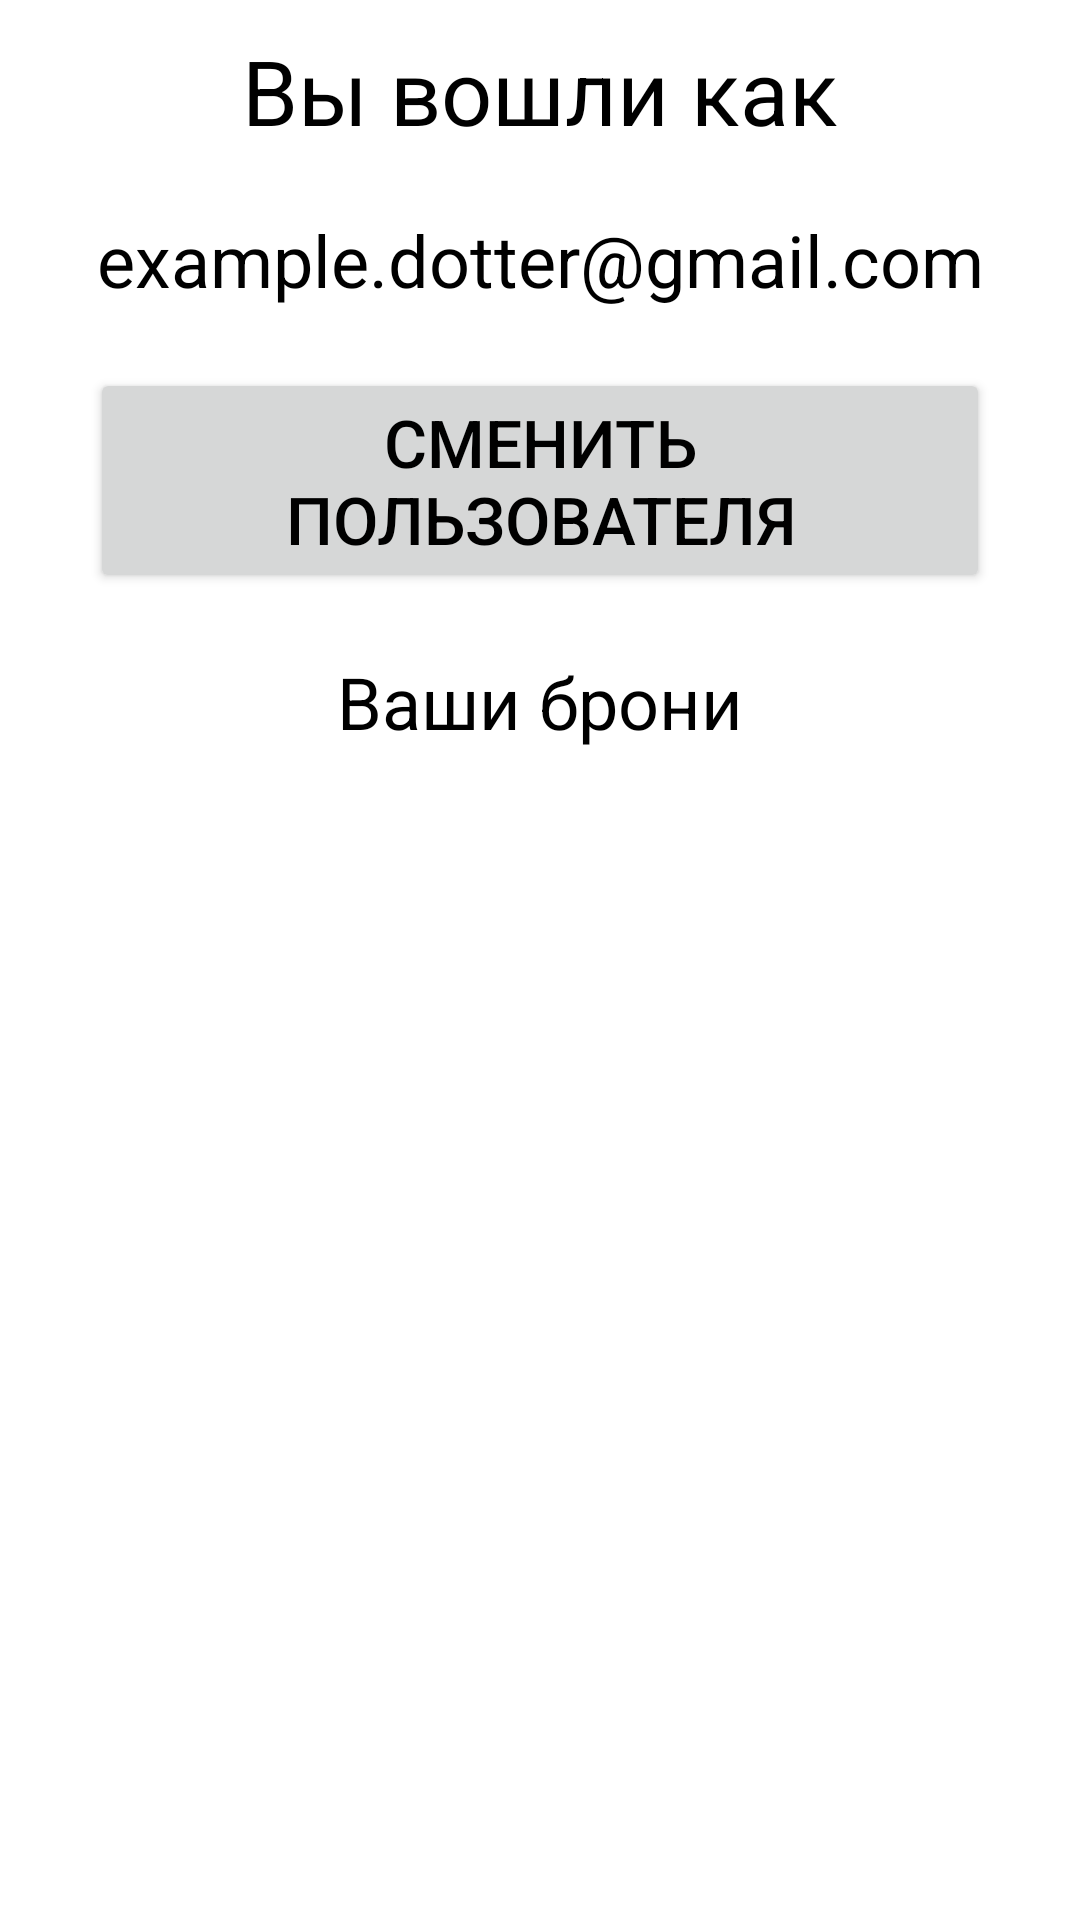

Reconstruct the res/layout file that produces this screen, plus the resources it refers to.
<!-- AndroidManifest.xml: application theme Theme.AndroidApplicationForWarehouseWorkSimplification -->
<!-- res/layout/fragment_user.xml -->
<?xml version="1.0" encoding="utf-8"?>
<FrameLayout xmlns:android="http://schemas.android.com/apk/res/android"
    xmlns:tools="http://schemas.android.com/tools"
    android:layout_width="match_parent"
    android:layout_height="match_parent"
    xmlns:app="http://schemas.android.com/apk/res-auto"
    tools:context=".mainactivity.user.UserFragment">


    <ScrollView
        android:layout_width="match_parent"
        android:layout_height="match_parent">

        <androidx.constraintlayout.widget.ConstraintLayout
            android:layout_width="match_parent"
            android:layout_height="wrap_content"
            android:paddingBottom="@dimen/frag_user_padding"
            android:clipToPadding="false"
            >

            <androidx.appcompat.widget.AppCompatTextView
                style="@style/TextBlackHeader"
                android:text="Вы вошли как"
                android:layout_width="wrap_content"
                android:layout_height="wrap_content"
                android:id="@+id/frag_user_header"/>

            <androidx.appcompat.widget.AppCompatTextView
                style="@style/TextBlack"
                android:layout_width="wrap_content"
                android:layout_height="wrap_content"
                android:text="example.dotter@gmail.com"
                app:layout_constraintTop_toBottomOf="@+id/frag_user_header"
                android:id="@+id/frag_user_body"/>

            <androidx.appcompat.widget.AppCompatTextView
                style="@style/TextBlack"
                android:layout_width="wrap_content"
                android:layout_height="wrap_content"
                android:text="Ваши брони"
                app:layout_constraintTop_toBottomOf="@+id/frag_user_button_logout"
                android:id="@+id/frag_user_sec_header"/>

            <androidx.recyclerview.widget.RecyclerView
                android:layout_width="match_parent"
                android:layout_height="wrap_content"
                android:layout_marginTop="20dp"
                app:layout_constraintTop_toBottomOf="@id/frag_user_sec_header"
                android:id="@+id/frag_user_recycler"
                android:layout_marginHorizontal="5dp"
                android:paddingBottom="100dp"
                android:clipToPadding="false"
                />

            <androidx.appcompat.widget.AppCompatButton
                style="@style/ButtonPinkMain"
                android:layout_width="match_parent"
                android:layout_height="wrap_content"
                android:layout_marginHorizontal="30dp"
                android:text="Сменить пользователя"
                android:id="@+id/frag_user_button_logout"
                app:layout_constraintTop_toBottomOf="@+id/frag_user_body"
                android:layout_marginVertical="20dp" />


        </androidx.constraintlayout.widget.ConstraintLayout>
    </ScrollView>




</FrameLayout>
<!-- resources referenced by this layout -->
<resources>
  <dimen name="frag_user_padding">0dp</dimen>
  <style name="ButtonPinkMain" parent="ThemeOverlay.AppCompat">
          <item name="android:textColor">?attr/colorOnSecondary</item>
          <item name="android:layout_width">wrap_content</item>
          <item name="android:layout_height">wrap_content</item>
          <item name="android:textSize">22sp</item>
      </style>
  <style name="TextBlack">
          <item name="android:layout_marginTop">@dimen/text_body_top_margin</item>
          <item name="android:textSize">@dimen/text_body_size</item>
          <item name="android:textColor">?attr/colorOnSecondary</item>
          <item name="layout_constraintLeft_toLeftOf">parent</item>
          <item name="layout_constraintRight_toRightOf">parent</item>
      </style>
  <style name="TextBlackHeader">
          <item name="layout_constraintTop_toTopOf">parent</item>
          <item name="android:layout_marginTop">10dp</item>
          <item name="android:textSize">@dimen/text_header_size</item>
          <item name="android:textColor">?attr/colorOnSecondary</item>
          <item name="layout_constraintLeft_toLeftOf">parent</item>
          <item name="layout_constraintRight_toRightOf">parent</item>
      </style>
  <style name="Theme.AndroidApplicationForWarehouseWorkSimplification" parent="Theme.MaterialComponents.DayNight.DarkActionBar">
          
          <item name="colorPrimary">@color/purple_500</item>
          <item name="colorPrimaryVariant">@color/purple_700</item>
          <item name="colorOnPrimary">@color/white</item>
          
          <item name="colorSecondary">@color/teal_200</item>
          <item name="colorSecondaryVariant">@color/teal_700</item>
          <item name="colorOnSecondary">@color/black</item>
          
          <item name="android:statusBarColor">?attr/colorPrimaryVariant</item>
          
      </style>
  <dimen name="text_body_top_margin">20dp</dimen>
  <dimen name="text_body_size">24sp</dimen>
  <dimen name="text_header_size">30sp</dimen>
  <color name="purple_500">#FF6200EE</color>
  <color name="purple_700">#FF3700B3</color>
  <color name="white">#FFFFFFFF</color>
  <color name="teal_200">#FF03DAC5</color>
  <color name="teal_700">#FF018786</color>
  <color name="black">#FF000000</color>
</resources>
